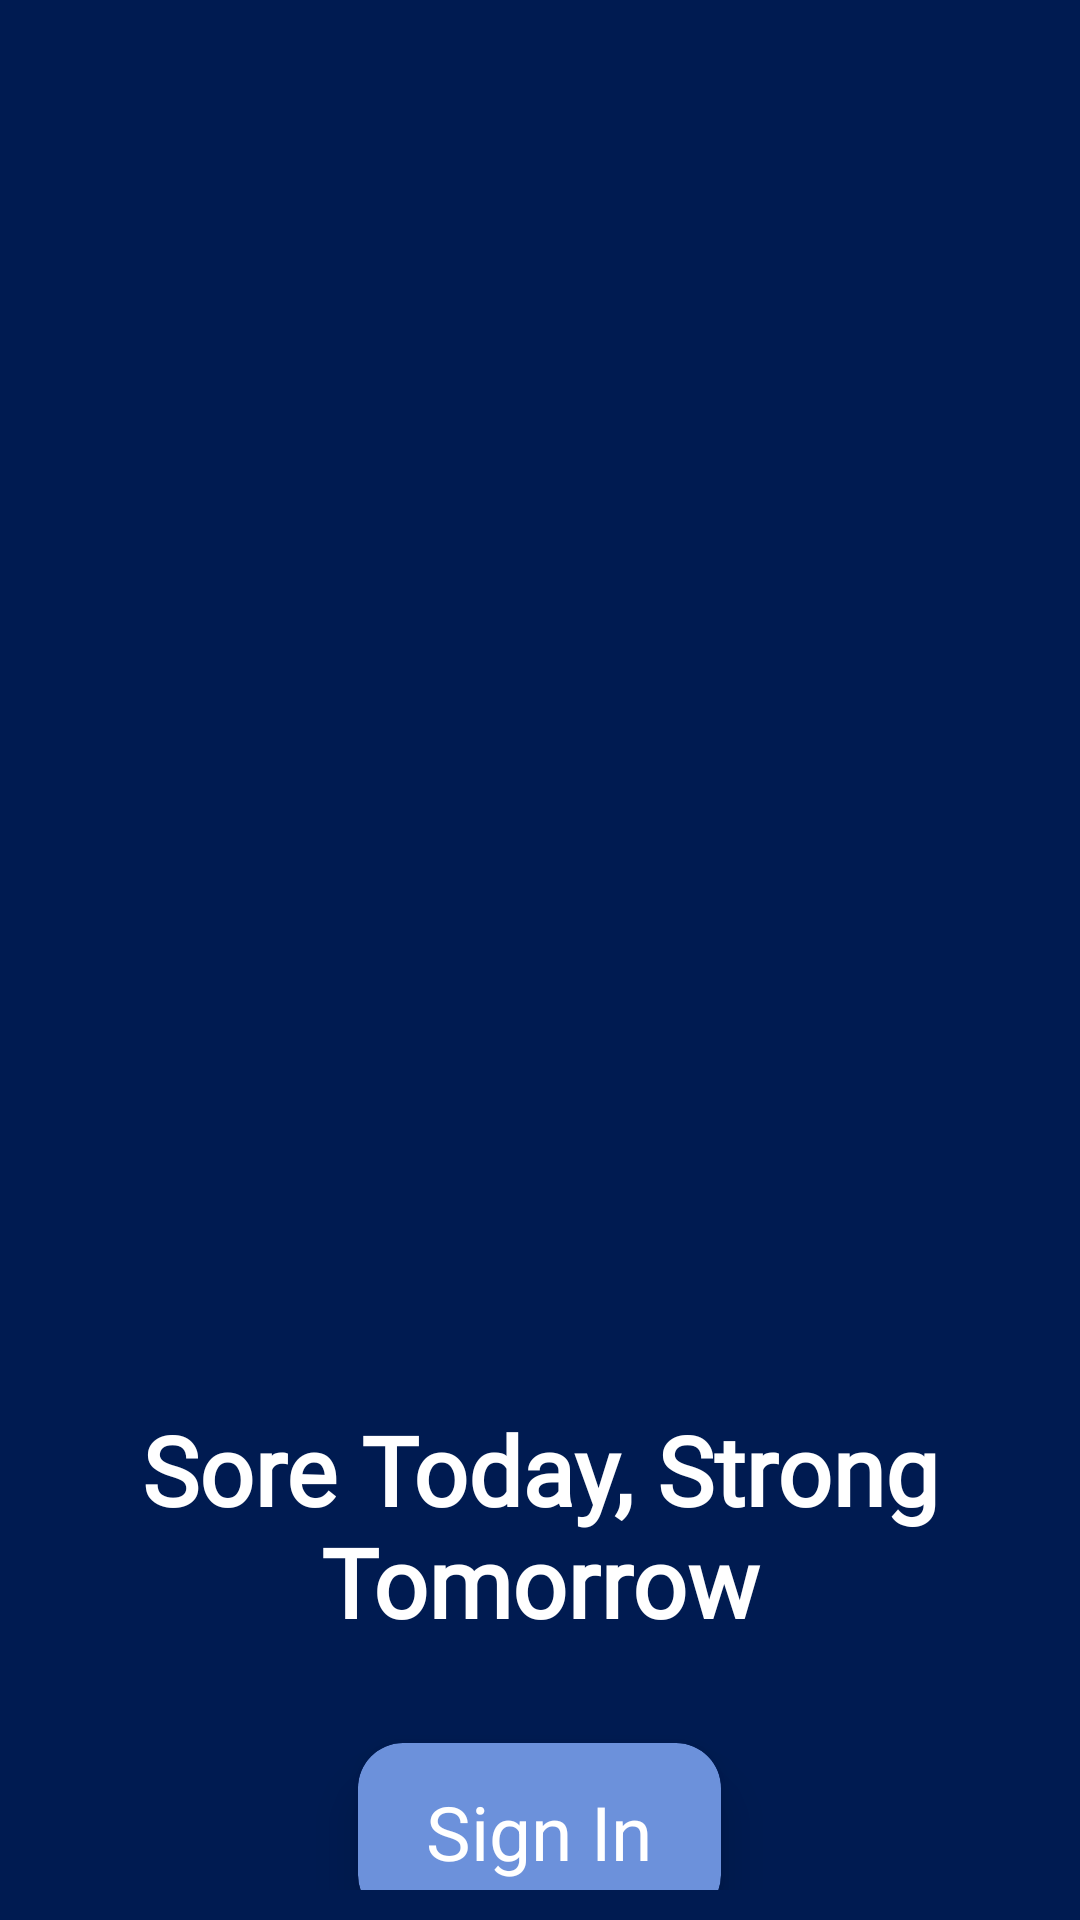

Reconstruct the res/layout file that produces this screen, plus the resources it refers to.
<!-- AndroidManifest.xml: application theme Theme.FitTrack -->
<!-- res/layout/activity_welcome_scr.xml -->
<?xml version="1.0" encoding="utf-8"?>
<LinearLayout xmlns:android="http://schemas.android.com/apk/res/android"
    xmlns:app="http://schemas.android.com/apk/res-auto"
    xmlns:tools="http://schemas.android.com/tools"
    android:id="@+id/main"
    android:layout_width="match_parent"
    android:layout_height="match_parent"
    tools:context=".WelcomeScr"
    android:orientation="vertical"
    android:padding="10dp"
    android:background="@color/grad2">


    <ImageView
        android:id="@+id/imageView2"
        android:layout_width="wrap_content"
        android:layout_height="429dp"
        app:srcCompat="@drawable/intro_pic" />

    <TextView
        android:id="@+id/textView2"
        android:layout_width="391dp"
        android:layout_height="99dp"
        android:layout_gravity="center"
        android:layout_marginTop="20dp"
        android:fontFamily="@font/roboto_slab"
        android:gravity="center"
        android:text="Sore Today, Strong Tomorrow"
        android:textColor="@color/white"
        android:textSize="32dp"
        android:textStyle="bold"
        tools:layout_editor_absoluteX="110dp"
        tools:layout_editor_absoluteY="391dp" />

    <androidx.cardview.widget.CardView
        android:id="@+id/btnlogin"
        android:layout_width="121dp"
        android:layout_gravity="center"
        app:cardElevation="5dp"
        android:translationZ="5dp"
        android:layout_height="59dp"
        android:layout_marginTop="23dp"
        android:backgroundTint="#6C91DB"
        app:cardCornerRadius="15dp"
        tools:layout_editor_absoluteX="145dp"
        tools:layout_editor_absoluteY="540dp">

        <TextView
            android:id="@+id/textView4"
            android:layout_width="wrap_content"
            android:layout_height="wrap_content"
            android:layout_gravity="center"
            android:text="Sign In"
            android:textColor="@color/white"
            android:textSize="25dp" />
    </androidx.cardview.widget.CardView>

    <androidx.cardview.widget.CardView
        android:id="@+id/btnsignup"
        android:layout_width="121dp"
        android:layout_marginTop="12dp"
        android:layout_height="59dp"
        android:layout_gravity="center"
        app:cardElevation="5dp"
        android:translationZ="5dp"
        app:cardCornerRadius="15dp"
        tools:layout_editor_absoluteX="145dp"
        tools:layout_editor_absoluteY="632dp">

        <TextView
            android:id="@+id/textView5"
            android:layout_width="wrap_content"
            android:layout_height="wrap_content"
            android:layout_gravity="center"
            android:text="Sign Up"
            android:textSize="25dp" />
    </androidx.cardview.widget.CardView>

</LinearLayout>
<!-- resources referenced by this layout -->
<resources>
  <color name="grad2">#001B51</color>
  <color name="white">#FFFFFFFF</color>
  <style name="Theme.FitTrack" parent="Base.Theme.FitTrack" />
  <style name="Base.Theme.FitTrack" parent="Theme.Material3.DayNight.NoActionBar">
          
          
      </style>
</resources>
